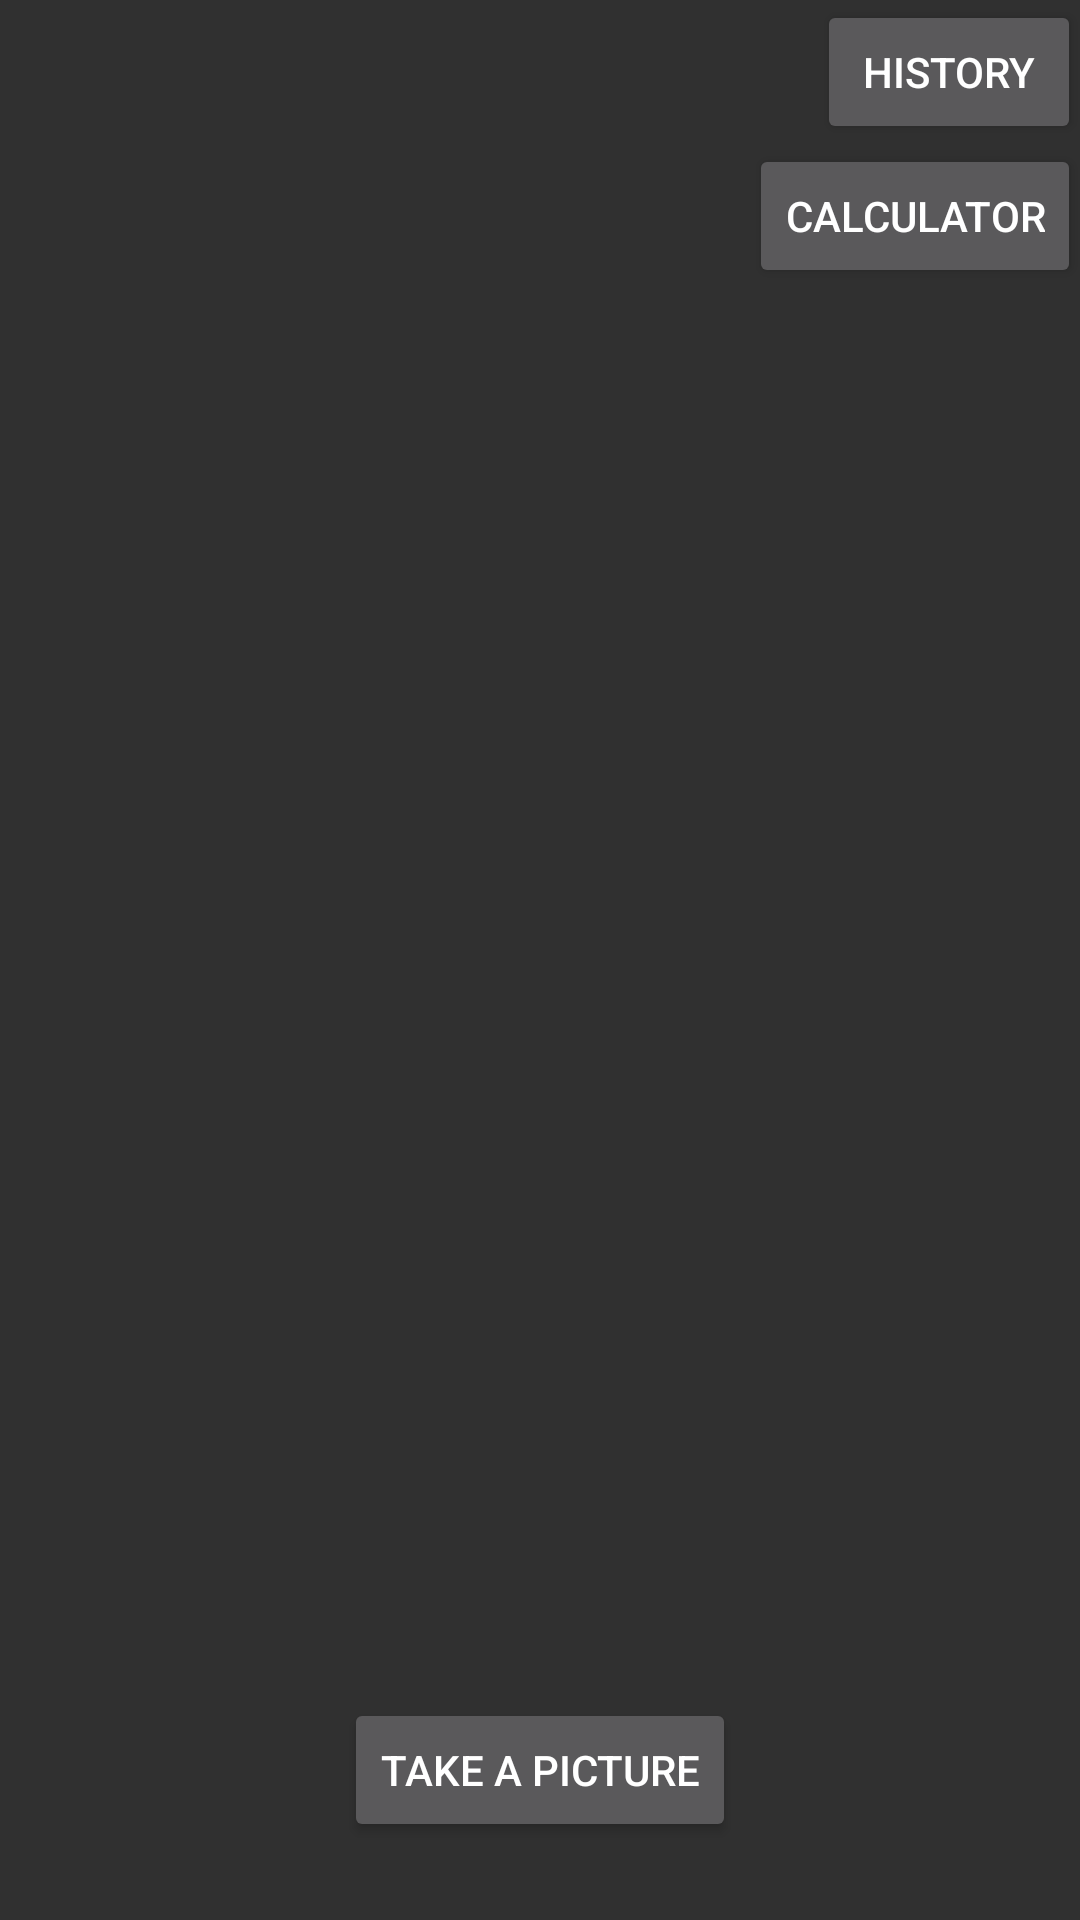

Reconstruct the res/layout file that produces this screen, plus the resources it refers to.
<!-- AndroidManifest.xml: application theme AppTheme -->
<!-- res/layout/activity_mathinator.xml -->
<?xml version="1.0" encoding="utf-8"?>
<RelativeLayout xmlns:android="http://schemas.android.com/apk/res/android"
    xmlns:tools="http://schemas.android.com/tools"
    android:id="@+id/activity_mathinator1"
    android:layout_width="match_parent"
    android:layout_height="match_parent"
    android:paddingBottom="@dimen/activity_vertical_margin"
    android:paddingLeft="@dimen/activity_horizontal_margin"
    android:paddingRight="@dimen/activity_horizontal_margin"
    android:paddingTop="@dimen/activity_vertical_margin"
    tools:context="de.dhbw.app.mathinator.Mathinator">

    <Button
        android:text="History"
        android:layout_width="wrap_content"
        android:layout_height="wrap_content"
        android:id="@+id/history_button"
        android:layout_alignParentTop="true"
        android:layout_alignParentRight="true"
        android:layout_alignParentEnd="true"
        style="@android:style/Widget.Material.Button" />

    <Button
        android:text="Calculator"
        android:layout_width="wrap_content"
        android:layout_height="wrap_content"
        android:id="@+id/calculator_button"
        android:layout_below="@+id/history_button"
        android:layout_alignParentRight="true"
        android:layout_alignParentEnd="true"
        style="@android:style/Widget.Material.Button" />

    <Button
        android:text="Take a picture"
        android:layout_width="wrap_content"
        android:layout_height="wrap_content"
        android:id="@+id/camera_button"
        android:onClick="TakeAPicture"
        android:layout_alignParentBottom="true"
        android:layout_centerHorizontal="true"
        android:layout_marginBottom="26dp"
        android:textAppearance="@android:style/TextAppearance.Material.Button"
        style="@android:style/Widget.Material.Button" />

</RelativeLayout>
<!-- resources referenced by this layout -->
<resources>
  <style name="AppTheme" parent="android:Theme.Material">
  
      
          <item name="colorPrimary">@color/colorPrimary</item>
          <item name="colorPrimaryDark">@color/colorPrimaryDark</item>
          <item name="colorAccent">@color/colorAccent</item>
      </style>
  <!-- not gathered from this repository: default colours our renderer supplied (Android Studio template values) -->
  <color name="colorPrimary">#FF6200EE</color>
  <color name="colorPrimaryDark">#FF3700B3</color>
  <color name="colorAccent">#FF03DAC5</color>
</resources>
